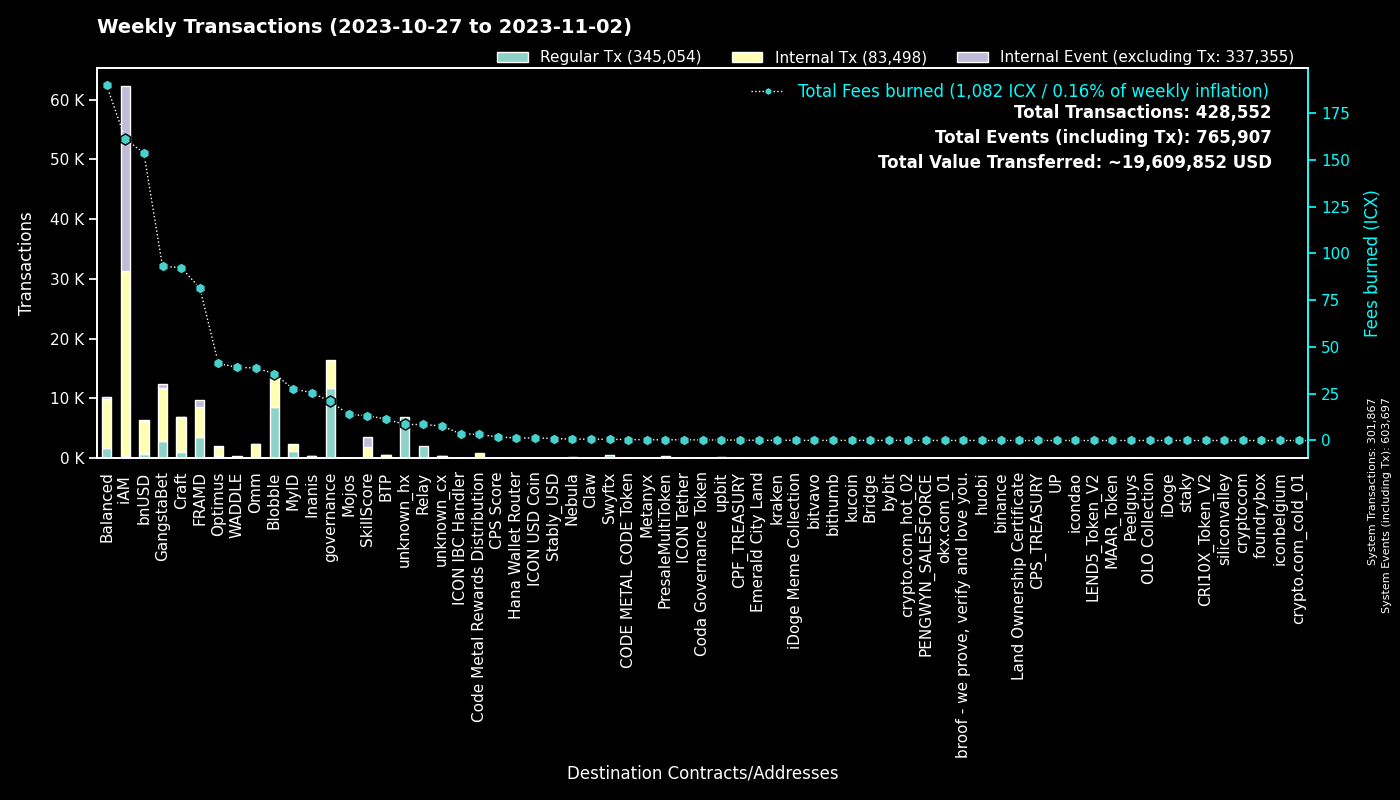

The file beside this chart, header and first rows:
to, Regular Tx, Fees burned, to_def, Internal Tx, Internal Event (excluding Tx), group
0, 301823, 0.0, System, 44, 301830, System
cx00000000000000000000000000000000000000…, 11814, 20.94, governance, 4601, 0, governance
cxf14dea1cff7ceb29a46e6d04533a08f84441e4…, 4612, 19.4, Blobble Stake Token, 4710, 0, Blobble
cxf2ca3b655a782f39227934d37ff3b77f9b1ebc…, 3992, 16.27, unknown_cx, 0, 0, Blobble
cx2aa9b28a657e3121b75d3d4fe65e569398645d…, 3425, 71.81, FRAMD Token, 4064, 190, FRAMD
cxca5faa5a71d986a2e84dd7e6f5ff791d29901e…, 2108, 8.554, Relay_4, 0, 0, Relay
cxe5c2c460364acc5f8c1d5ca925930043d8d9c9…, 1326, 6.211, GangstaBet Crown, 1385, 0, GangstaBet
cx5a0af85407c69945eb318d4ac18e9e84218416…, 846, 40.91, GangWar Simulation, 2905, 494, GangstaBet
cxba62bb61baf8dd8b6a04633fe33806547785a0…, 765, 23.31, MyID_3, 712, 0, MyID
cx88fd7df7ddff82f7cc735c871dc519838cb235…, 642, 153.5, bnUSD, 5566, 212, bnUSD
hxb568381d35d3e7a6383200e8a0d30310af20b9…, 495, 0.6188, Swyftx, 0, 0, Swyftx
cx694e8c9f1a05c8c3719f30d46b97697960e428…, 460, 4.335, MyID_2, 460, 0, MyID
cx2609b924e33ef00b648a409245c7ea394c4678…, 428, 61.21, balanced_sicx, 2194, 38, Balanced
cx7ecb16e4c143b95e01d05933c17cb986cfe618…, 412, 41.99, CraftRewards, 2305, 36, Craft
cx9c4698411c6d9a780f605685153431dcda0460…, 404, 4.475, Auction, 1530, 0, Craft
cx66d4d90f5f113eba575bf793570135f9b10cec…, 331, 26.81, balanced_loans, 1103, 115, Balanced
cx14002628a4599380f391f708843044bc93dce2…, 329, 161.3, iAM Div, 30920, 30941, iAM
cxd17316e24ee40f2ef8ed6f3a497311db1b3520…, 296, 4.997, GangstaVerse LootBox, 1496, 0, GangstaBet
cx2e6d0fc0eca04965d06038c8406093337f085f…, 247, 45.69, Craft, 1823, 34, Craft
cx28b2ec885b50c8a93da752f2d0467a67127a70…, 234, 23.53, CROWN, 2087, 125, GangstaBet
cx2dc662031f3d62bcdba4f63e9bf827767c8475…, 223, 13.24, SkillScore, 1597, 1678, SkillScore
cxaa99a164586883eed0322d62a31946dfa9491f…, 160, 26.95, optimus_rewards, 455, 13, Optimus
cx21e94c08c03daee80c25d8ee3ea22a20786ec2…, 157, 40.09, Balanced Router, 1844, 62, Balanced
cxa0af3165c08318e988cb30993b3048335b94af…, 154, 7.507, balanced_dex, 487, 0, Balanced
cxf61cd5a45dc9f91c15aa65831a30a90d59a096…, 142, 22.96, balanced_baln, 776, 81, Balanced
cx10d59e8103ab44635190bd4139dbfd682fa2d0…, 120, 5.779, balanced_rewards, 382, 0, Balanced
cx28497aef34ec44ad2be9249daddfbe34b54f30…, 118, 1.806, Balanced Bribe, 118, 0, Balanced
cxe971c0a92c58db502e4a224efc6ba311eb1c17…, 104, 24.31, Inanis Treasury, 242, 26, Inanis
cx6139a27c15f1653471ffba0b4b88dc15de7e32…, 96, 16.79, gangstabet_token, 833, 27, GangstaBet
cx203d9cd2a669be67177e997b8948ce2c35caff…, 93, 17.76, balanced_dividends, 1010, 23, Balanced
cx85954d0dae92b63bf5cba03a59ca4ffe687bad…, 91, 0.5905, NebulaMultiToken, 123, 0, Nebula
hx68646780e14ee9097085f7280ab137c3633b4b…, 89, 0.1113, kraken_hot, 0, 0, kraken
cxcb455f26a2c01c686fa7f30e1e3661642dd53c…, 81, 18.54, omm_lending, 1522, 0, Omm
cx7b1843b7ef5368a080ccf59c0a9d1bdec474f9…, 79, 5.537, optimus_dividends, 729, 0, Optimus
cx43e2eec79eb76293c298f2b17aec06097be606…, 71, 2.588, balanced_staking, 181, 0, Balanced
cx334db6519871cb2bfd154cec0905ced4ea142d…, 67, 0.2524, unknown_cx, 0, 0, unknown_cx
cx30f18d26f45d990112a4cd4825c0b79af73aac…, 60, 9.729, Yetis, 1036, 1028, FRAMD
cx1a29259a59f463a67bb2ef84398b30ca56b583…, 57, 14.29, omm_token, 514, 34, Omm
hxa390d24fdcba68515b492ffc553192802706a1…, 53, 0.06625, bitvavo_hot, 0, 0, bitvavo
cx7baf94bd53b505353285ee4c4c050f97035817…, 50, 0.1683, GangWar Items, 47, 0, GangstaBet
hxfdb57e23c32f9273639d6dda45068d85ee43fe…, 49, 0.06125, upbit_hot_02, 0, 0, upbit
cx785d504f44b5d2c8dac04c5a1ecd75f18ee57d…, 49, 3.774, Finance Token, 133, 3, Optimus
hxf2b4e7eab4f14f49e5dce378c2a0389c379ac6…, 47, 0.05875, upbit_hot_05, 0, 0, upbit
hxbb984f278abd66ae2155edbd91f8c87ce98411…, 44, 0.055, kucoin, 0, 0, kucoin
cx3544db864fbea10bccbf907bdc47647ea4ba38…, 41, 39.09, WADDLE, 235, 91, WADDLE
cx384018e03aa8b739472c7a0645b70df97550e2…, 41, 0.3576, GangstaBet, 41, 0, GangstaBet
cx5b5a03cb525a1845d0af3a872d525b18a810ac…, 40, 10.79, btp-0x38.bsc-BTCB, 461, 2, BTP
hx49b1556654e51f52d59a8222b4737ee7dccc6d…, 40, 0.05, upbit_cold_02, 0, 0, upbit
hx8d28bc4d785d331eb4e577135701eb388e9a46…, 38, 0.0475, upbit_hot_04, 0, 0, upbit
hx6b91c8dea3114de74ecfa85908b875778c2b59…, 38, 0.0475, bybit, 0, 0, bybit
hx08325e98230833a51f30612c77548a6acdfc7d…, 38, 0.0475, unknown_hx, 0, 0, unknown_hx
hx294c5d0699615fc8d92abfe464a2601612d11b…, 36, 0.045, crypto.com_hot_02, 0, 0, crypto.com_hot_02
cxe0252e6c1fe4040412811d83d13979e335287e…, 33, 2.275, Boosted Baln, 111, 33, Balanced
hx133323c2e990994816b548a9e7eb080a5eac80…, 33, 0.04125, unknown_hx, 0, 0, unknown_hx
hx0cdf40498ef03e6a48329836c604aa4cea48c4…, 33, 0.04125, bithumb_02, 0, 0, bithumb
hx05a1d1c125186389be9fd5d31d6ad6c5ef4188…, 31, 0.03875, unknown_hx, 0, 0, unknown_hx
hx0a4d7c398bac9e8978027866ffc4513dd29732…, 30, 0.0375, unknown_hx, 0, 0, unknown_hx
hx4b986bda2c90fb74ee76ced3e092f4f7cb91ec…, 30, 0.0375, unknown_hx, 0, 0, unknown_hx
cx841f29ec6ce98b527d49a275e87d427627f1af…, 29, 3.407, OMM Delegation, 0, 0, Omm
hx6332c8a8ce376a5fc7f976d1bc4805a5d8bf13…, 29, 0.03625, upbit_hot_01, 0, 0, upbit
... 1,562 more rows
